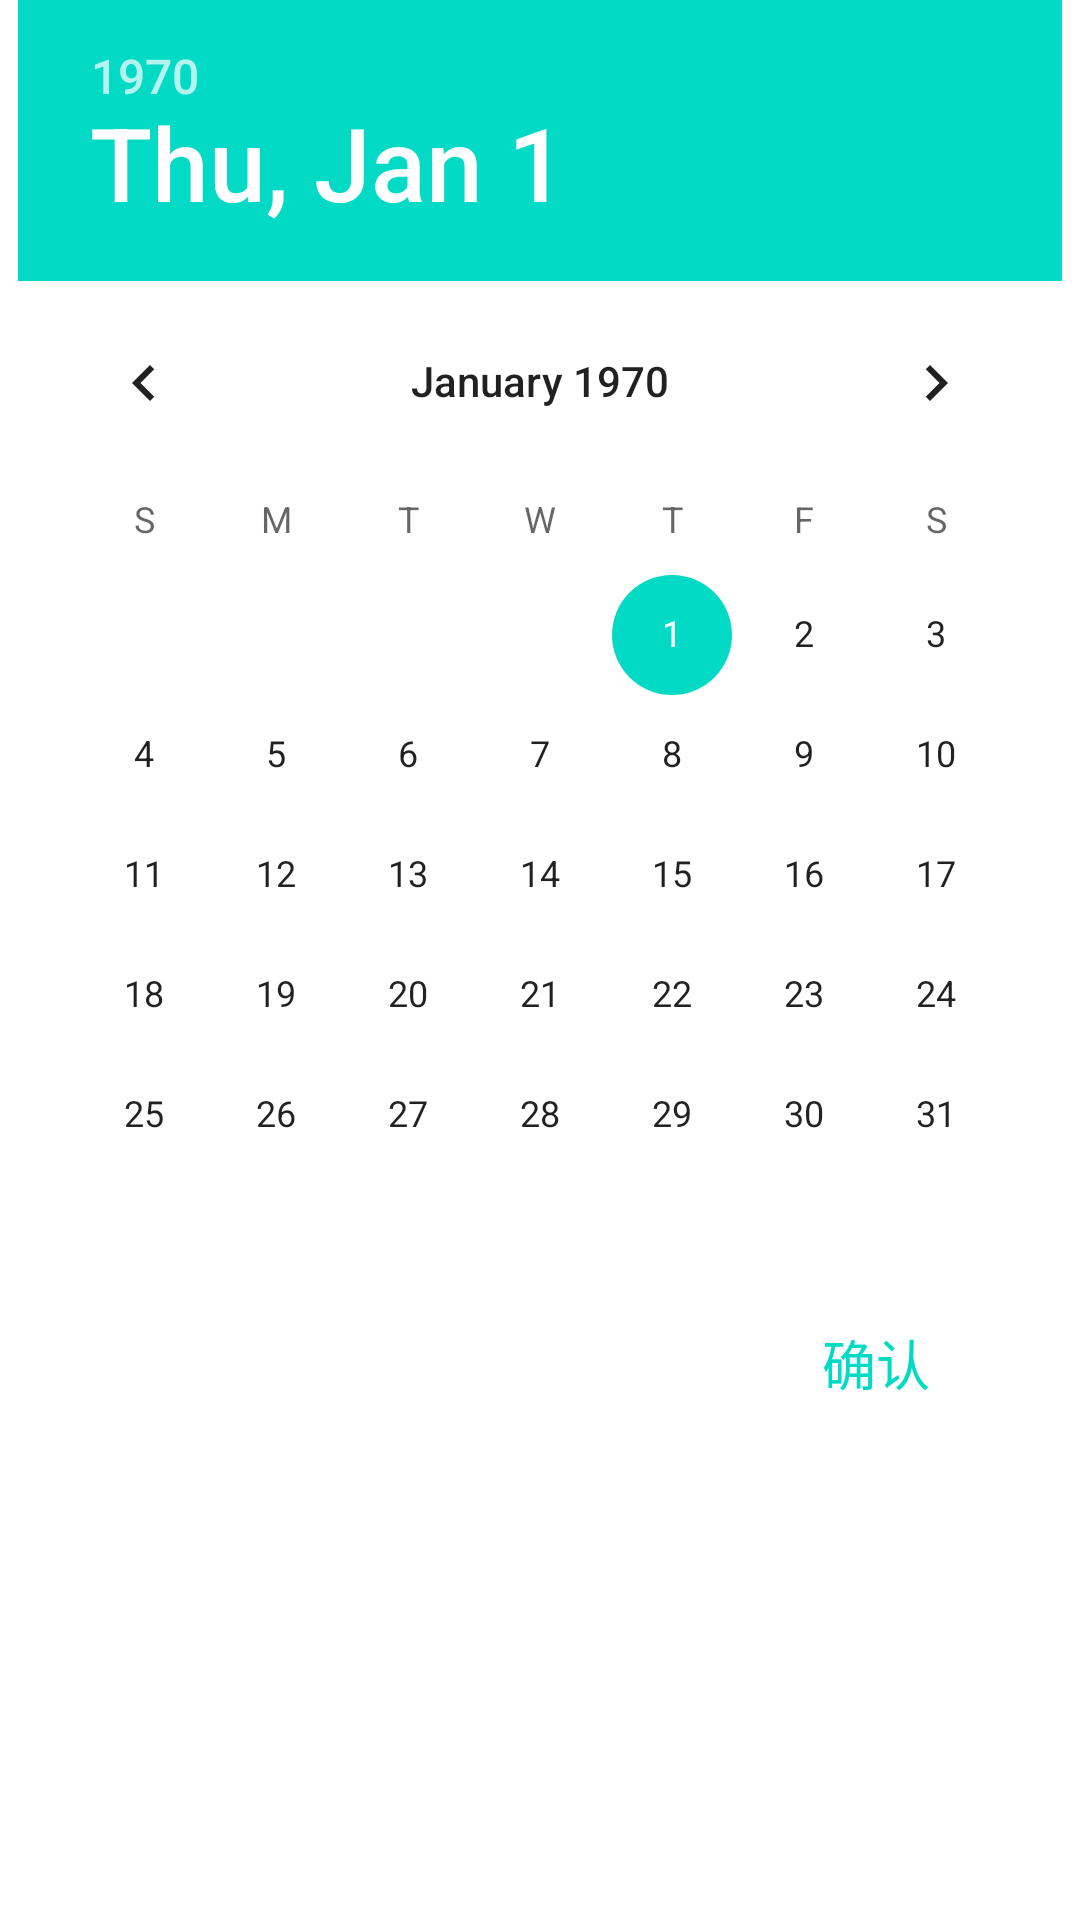

This screen was rendered from an Android layout file. Write that file and the resources it references.
<!-- AndroidManifest.xml: application theme Theme.TiJianApplication -->
<!-- res/layout/dialog_choose_time.xml -->
<?xml version="1.0" encoding="utf-8"?>
<RelativeLayout xmlns:android="http://schemas.android.com/apk/res/android"
    android:orientation="vertical" android:layout_width="match_parent"
    android:layout_height="wrap_content"
    >

        <DatePicker
            android:id="@+id/date_picker"
            android:layout_width="wrap_content"
            android:layout_height="wrap_content"
            android:datePickerMode="calendar"
            android:calendarTextColor="@color/black"
            android:layout_centerHorizontal="true" />
        <TextView
            android:layout_below="@id/date_picker"
            android:id="@+id/tv_confirm"
            android:layout_width="wrap_content"
            android:layout_height="45dp"
            android:textSize="18sp"
            android:text="确认"
            android:layout_marginEnd="50dp"
            android:layout_alignParentEnd="true"
            android:gravity="center"
            android:textColor="@color/teal_200"/>
</RelativeLayout>
<!-- resources referenced by this layout -->
<resources>
  <color name="black">#FF000000</color>
  <color name="teal_200">#FF03DAC5</color>
  <style name="Theme.TiJianApplication" parent="Theme.MaterialComponents.DayNight.DarkActionBar">
          
          <item name="colorPrimary">@color/purple_500</item>
          <item name="colorPrimaryVariant">@color/purple_700</item>
          <item name="colorOnPrimary">@color/white</item>
          
          <item name="colorSecondary">@color/teal_200</item>
          <item name="colorSecondaryVariant">@color/teal_700</item>
          <item name="colorOnSecondary">@color/black</item>
          
          <item name="android:statusBarColor" tools:targetApi="l">?attr/colorPrimaryVariant</item>
          
      </style>
  <color name="purple_500">#FF6200EE</color>
  <color name="purple_700">#FF3700B3</color>
  <color name="white">#FFFFFFFF</color>
  <color name="teal_700">#FF018786</color>
</resources>
